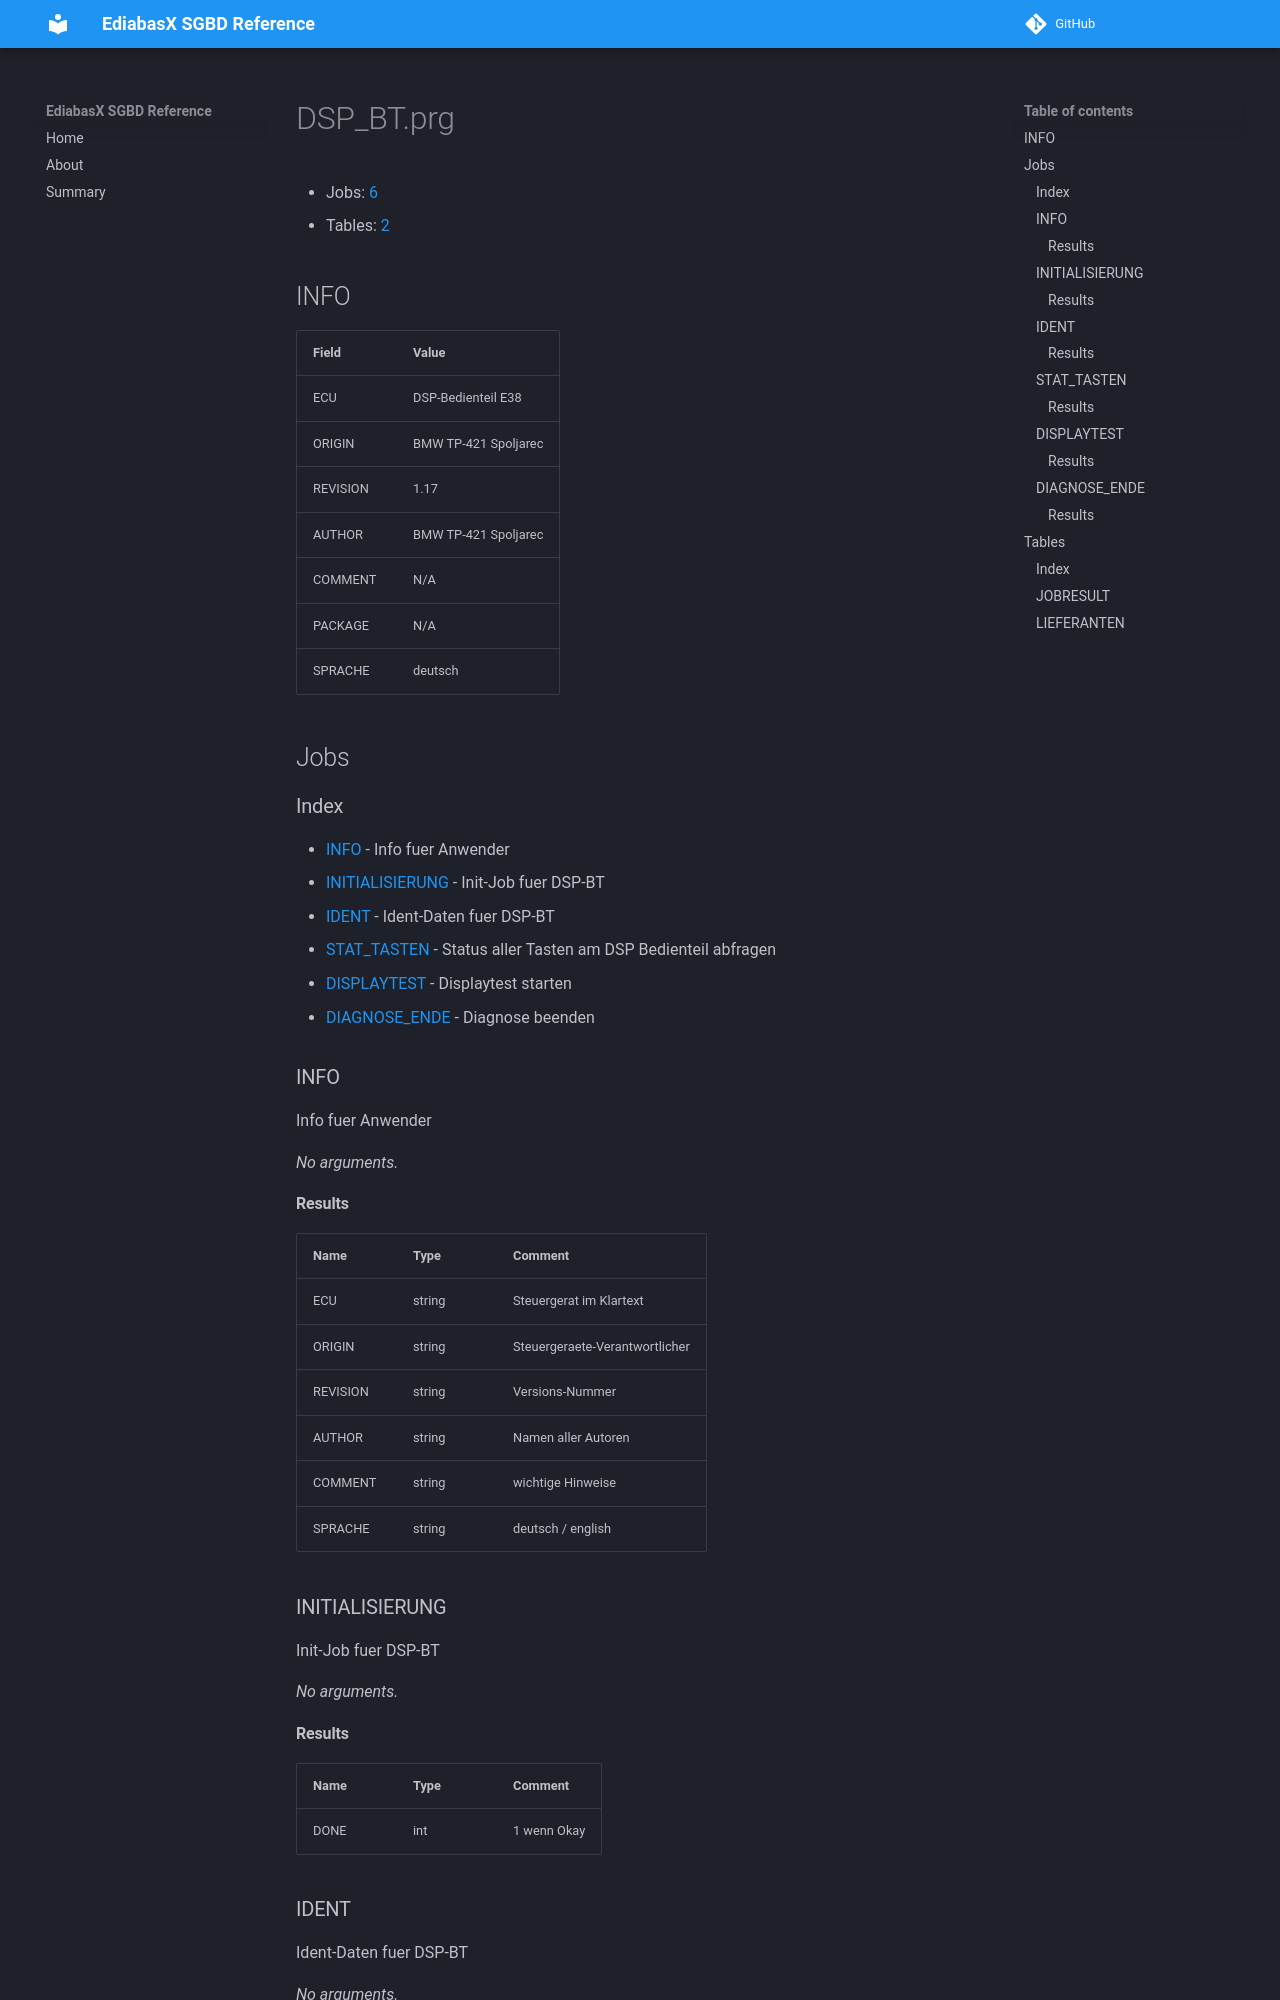

repository: emdzej/ediabasx-docs-sgbd · page: sgbd/DSP_BT/index.html · generator: mkdocs

# DSP_BT.prg

- Jobs: [6](#jobs)
- Tables: [2](#tables)

## INFO

| Field | Value |
| --- | --- |
| ECU | DSP-Bedienteil E38 |
| ORIGIN | BMW TP-421 Spoljarec |
| REVISION | 1.17 |
| AUTHOR | BMW TP-421 Spoljarec |
| COMMENT | N/A |
| PACKAGE | N/A |
| SPRACHE | deutsch |

## Jobs

### Index

- [INFO](#job-info) - Info fuer Anwender
- [INITIALISIERUNG](#job-initialisierung) - Init-Job fuer DSP-BT
- [IDENT](#job-ident) - Ident-Daten fuer DSP-BT
- [STAT_TASTEN](#job-stat-tasten) - Status aller Tasten am DSP Bedienteil abfragen
- [DISPLAYTEST](#job-displaytest) - Displaytest starten
- [DIAGNOSE_ENDE](#job-diagnose-ende) - Diagnose beenden

<a id="job-info"></a>
### INFO

Info fuer Anwender

_No arguments._

#### Results

| Name | Type | Comment |
| --- | --- | --- |
| ECU | string | Steuergerat im Klartext |
| ORIGIN | string | Steuergeraete-Verantwortlicher |
| REVISION | string | Versions-Nummer |
| AUTHOR | string | Namen aller Autoren |
| COMMENT | string | wichtige Hinweise |
| SPRACHE | string | deutsch / english |

<a id="job-initialisierung"></a>
### INITIALISIERUNG

Init-Job fuer DSP-BT

_No arguments._

#### Results

| Name | Type | Comment |
| --- | --- | --- |
| DONE | int | 1 wenn Okay |

<a id="job-ident"></a>
